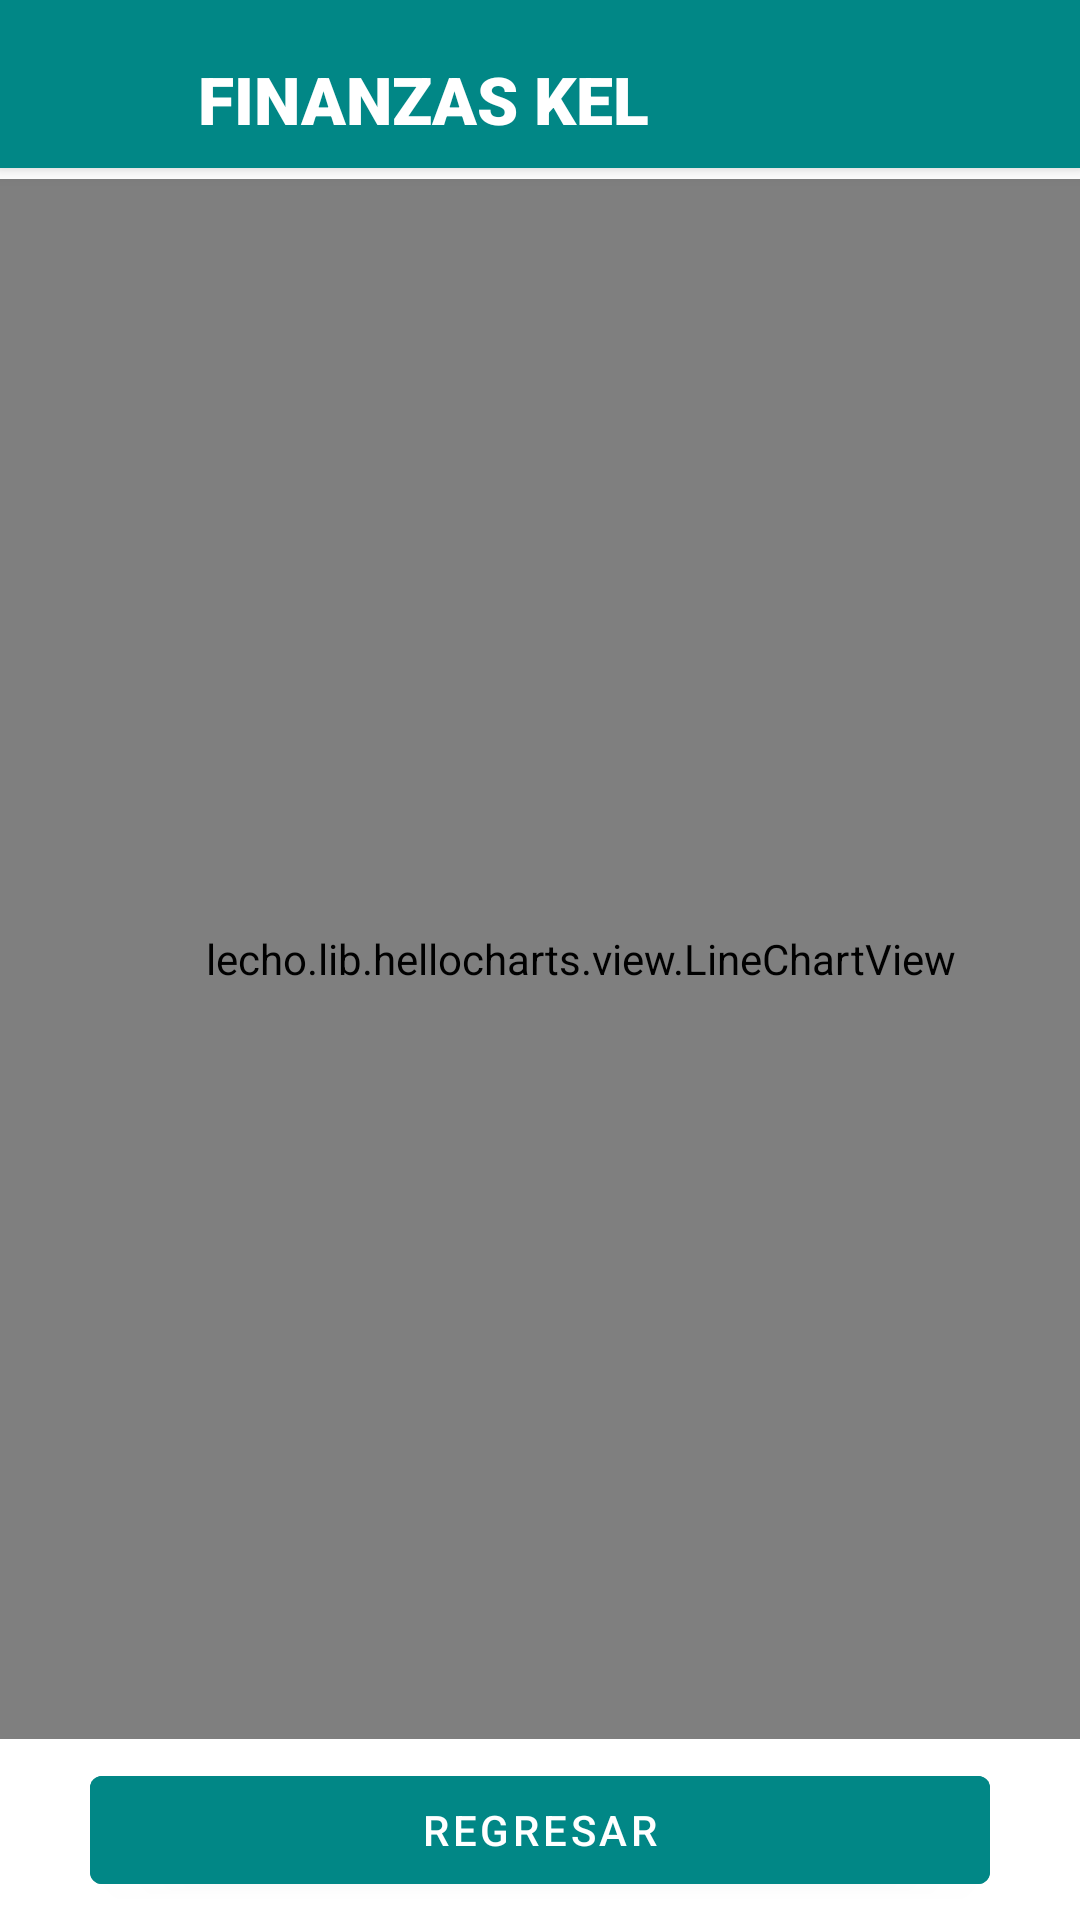

Android layout source for this screen:
<!-- AndroidManifest.xml: application theme Theme.KELFinanzas -->
<!-- res/layout/grafica.xml -->
<?xml version="1.0" encoding="utf-8"?>
<androidx.constraintlayout.widget.ConstraintLayout xmlns:android="http://schemas.android.com/apk/res/android"
    xmlns:app="http://schemas.android.com/apk/res-auto"
    xmlns:tools="http://schemas.android.com/tools"
    android:layout_width="match_parent"
    android:layout_height="match_parent">
    <include
        android:id="@+id/my_toolbar"
        layout="@layout/activity_toolbar" />

    <lecho.lib.hellocharts.view.LineChartView
        android:id="@+id/chart"
        android:layout_width="387dp"
        android:layout_height="520dp"
        app:layout_constraintBottom_toBottomOf="parent"
        app:layout_constraintTop_toTopOf="parent"
        app:layout_constraintVertical_bias="0.496"
        tools:layout_editor_absoluteX="0dp" />

    <Button
        android:id="@+id/btn_reg9"
        android:layout_width="300dp"
        android:layout_height="wrap_content"
        android:layout_gravity="start"
        android:backgroundTint="@color/teal_700"
        android:text="Regresar"
        android:textColor="@color/white"
        app:layout_constraintBottom_toBottomOf="parent"
        app:layout_constraintEnd_toEndOf="parent"
        app:layout_constraintStart_toStartOf="parent"
        app:layout_constraintTop_toBottomOf="@+id/chart" />

</androidx.constraintlayout.widget.ConstraintLayout>
<!-- res/layout/activity_toolbar.xml (included above) -->
<?xml version="1.0" encoding="utf-8"?>
<androidx.appcompat.widget.Toolbar xmlns:android="http://schemas.android.com/apk/res/android"
    xmlns:app="http://schemas.android.com/apk/res-auto"
    xmlns:tools="http://schemas.android.com/tools"
    android:id="@+id/my_toolbar"
    android:layout_width="match_parent"
    android:layout_height="wrap_content"
    android:background="@color/teal_700"
    android:elevation="4dp"
    android:theme="@style/ThemeOverlay.AppCompat.ActionBar">

    <LinearLayout
        android:layout_width="match_parent"
        android:layout_height="wrap_content"
        android:orientation="horizontal">

        <ImageView
            android:id="@+id/logo"
            android:layout_width="40dp"
            android:layout_height="40dp"
            android:layout_marginRight="10dp"
            android:scrollbarTrackVertical="@drawable/logo"
            android:src="@drawable/logo" />

        <LinearLayout
            android:layout_width="match_parent"
            android:layout_height="wrap_content"
            android:layout_gravity="center_vertical"
            android:layout_marginTop="5dp"
            android:orientation="vertical">

            <TextView
                android:id="@+id/txt"
                android:layout_width="wrap_content"
                android:layout_height="wrap_content"
                android:fontFamily="sans-serif-black"
                android:text="FINANZAS KEL"
                android:textAppearance="@style/Base.TextAppearance.AppCompat.Large"
                android:textColor="@color/white" />

        </LinearLayout>

    </LinearLayout>


</androidx.appcompat.widget.Toolbar>
<!-- resources referenced by this layout -->
<resources>
  <style name="Theme.KELFinanzas" parent="Theme.MaterialComponents.DayNight.DarkActionBar">
          
          <item name="colorPrimary">@color/purple_500</item>
          <item name="colorPrimaryVariant">@color/purple_700</item>
          <item name="colorOnPrimary">@color/white</item>
          
          <item name="colorSecondary">@color/teal_200</item>
          <item name="colorSecondaryVariant">@color/teal_700</item>
          <item name="colorOnSecondary">@color/black</item>
          
          <item name="android:statusBarColor" tools:targetApi="l">?attr/colorPrimaryVariant</item>
          
      </style>
  <!-- not gathered from this repository: default colours our renderer supplied (Android Studio template values) -->
  <color name="purple_500">#FF6200EE</color>
  <color name="purple_700">#FF3700B3</color>
  <color name="teal_200">#FF03DAC5</color>
  <color name="teal_700">#FF018786</color>
  <color name="black">#FF000000</color>
  <color name="white">#FFFFFFFF</color>
</resources>
